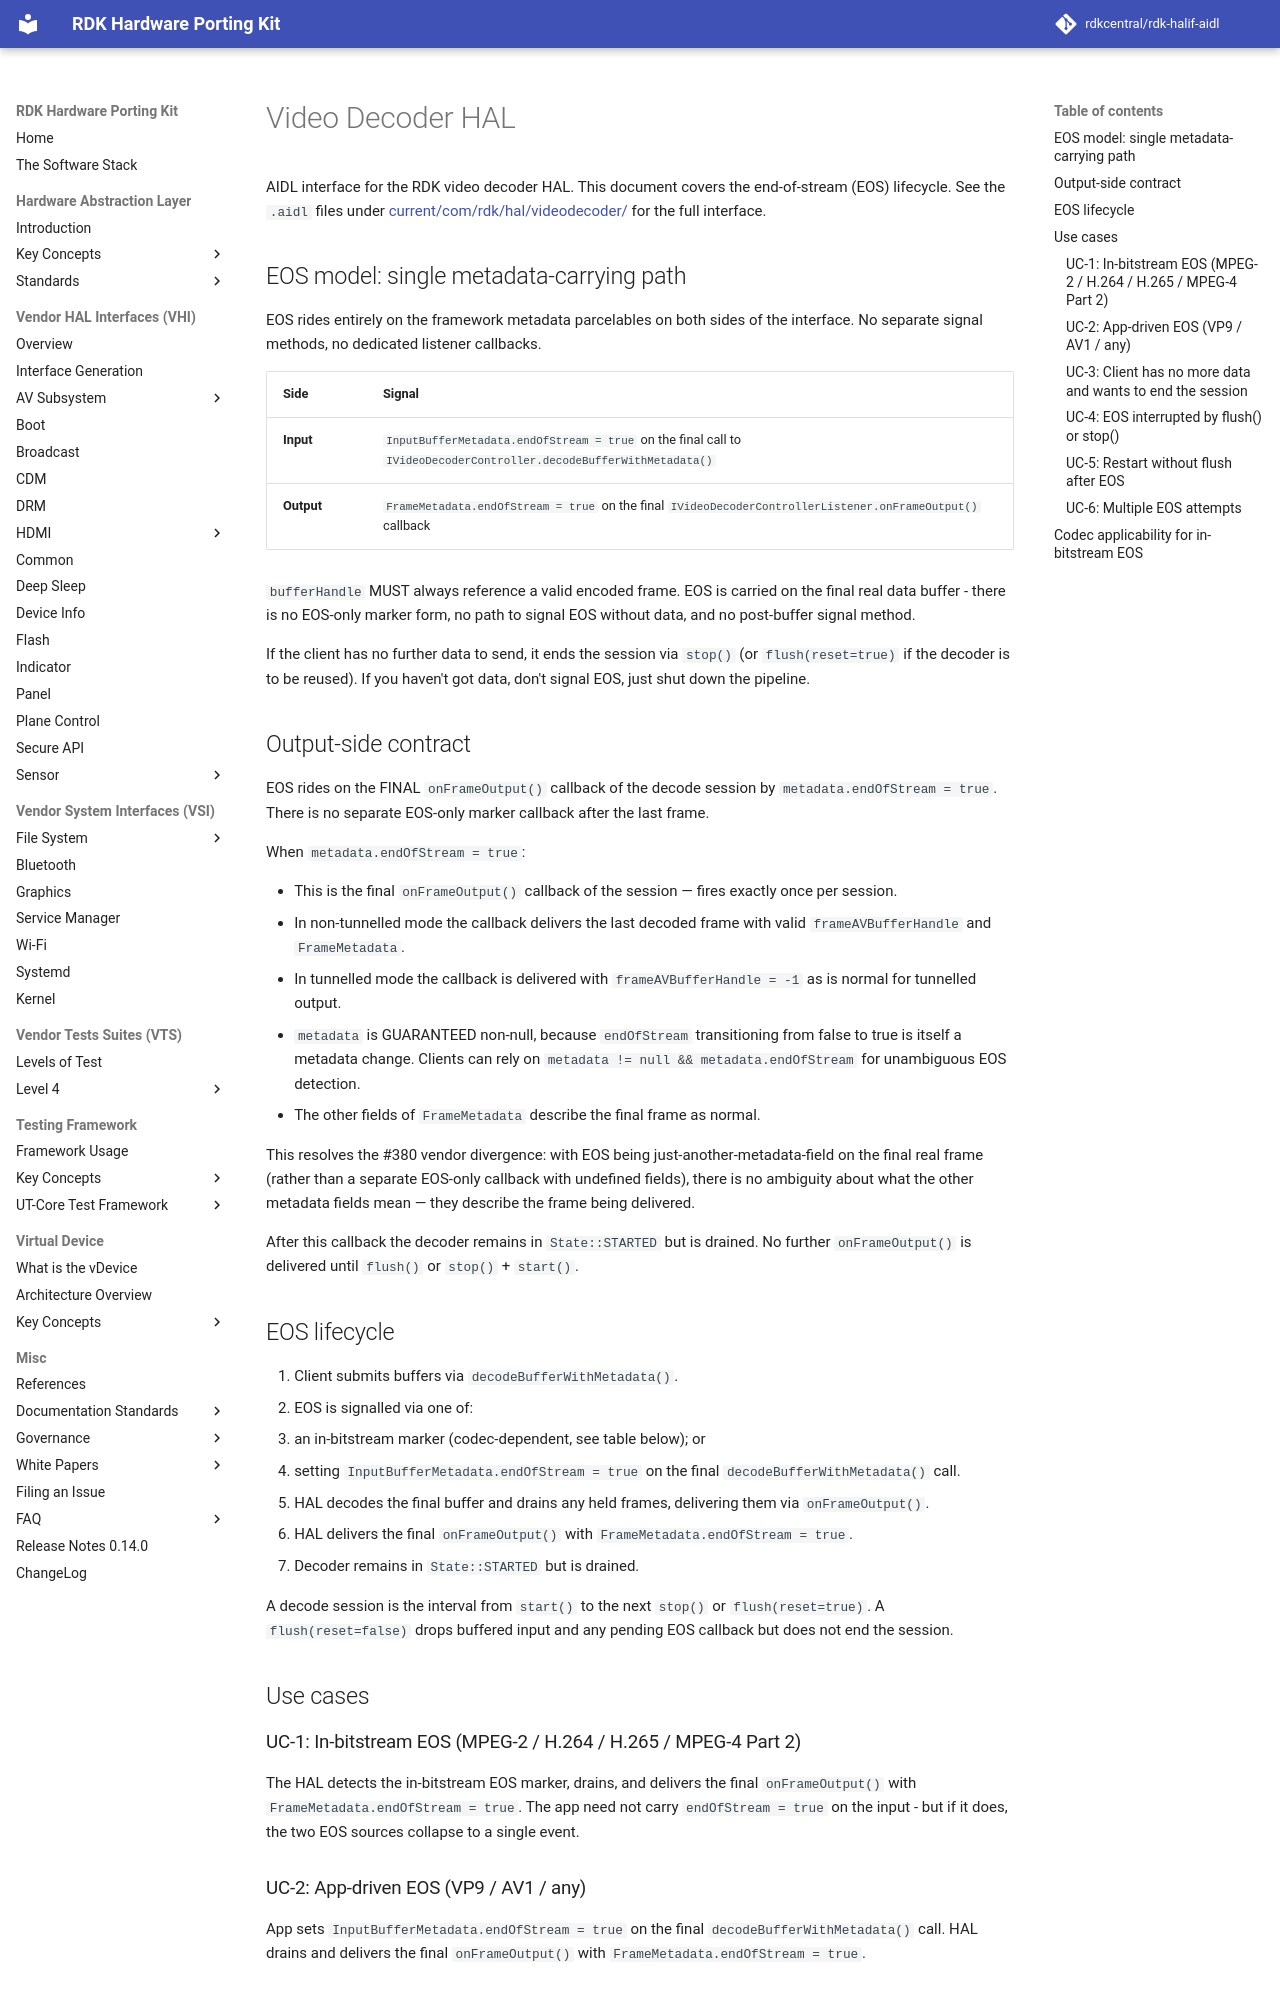

repository: rdkcentral/rdk-halif-aidl · page: 0.15.0/src_link/videodecoder/index.html · generator: mkdocs

# Video Decoder HAL

AIDL interface for the RDK video decoder HAL, in
[current/com/rdk/hal/videodecoder/](current/com/rdk/hal/videodecoder/).

The specification is [Video Decoder](current/docs/video_decoder.md). End-of-stream
signalling, including a `flush()
